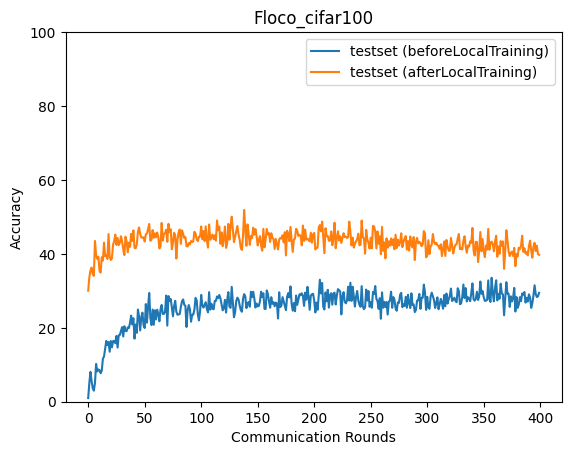

The data file committed next to this chart (first rows):
epoch, accuracy_test_before, accuracy_test_after
0, 0.9873, 30.04
1, 5.091, 33.64
2, 8.073, 35.48
3, 5.591, 36.31
4, 3.683, 34.58
5, 2.994, 34.05
6, 5.114, 43.5
7, 10.22, 39.67
8, 8.186, 38.67
9, 8.729, 39.23
10, 8.537, 35.43
11, 7.692, 34.94
12, 8.363, 39.12
13, 11.63, 38.2
14, 12.23, 43.04
15, 14.36, 39.38
16, 16.45, 39.66
17, 15.35, 38.6
18, 16.14, 45.36
19, 13.52, 39.31
20, 16.42, 38.35
21, 14.71, 38.78
22, 16.39, 42.52
23, 16.48, 43.46
24, 15.83, 45.21
25, 17.79, 42.43
26, 14.65, 44.31
27, 17.99, 42.38
28, 18.07, 43.02
29, 19.11, 44.78
30, 20.19, 43.41
31, 17.64, 41.21
32, 20.42, 39.69
33, 19.15, 44.66
34, 19.1, 43.32
35, 20.12, 40.43
36, 19.92, 43.05
37, 21.34, 41.89
38, 23.29, 45.43
39, 20.92, 43.51
40, 22.59, 46.36
41, 17.07, 41.64
42, 20.9, 41.52
43, 18.64, 42.54
44, 24.95, 46.02
45, 23.11, 47.14
46, 19.29, 45.42
47, 22.85, 44.42
48, 24.1, 44.41
49, 20.67, 44.49
50, 19.94, 43.35
51, 26.42, 45.27
52, 21.39, 45.53
53, 25.82, 46.71
54, 29.42, 48.09
55, 22.72, 43.55
56, 20.75, 43.83
57, 24.95, 46.43
58, 20.81, 44.35
59, 24.74, 45.57
... 340 more rows
